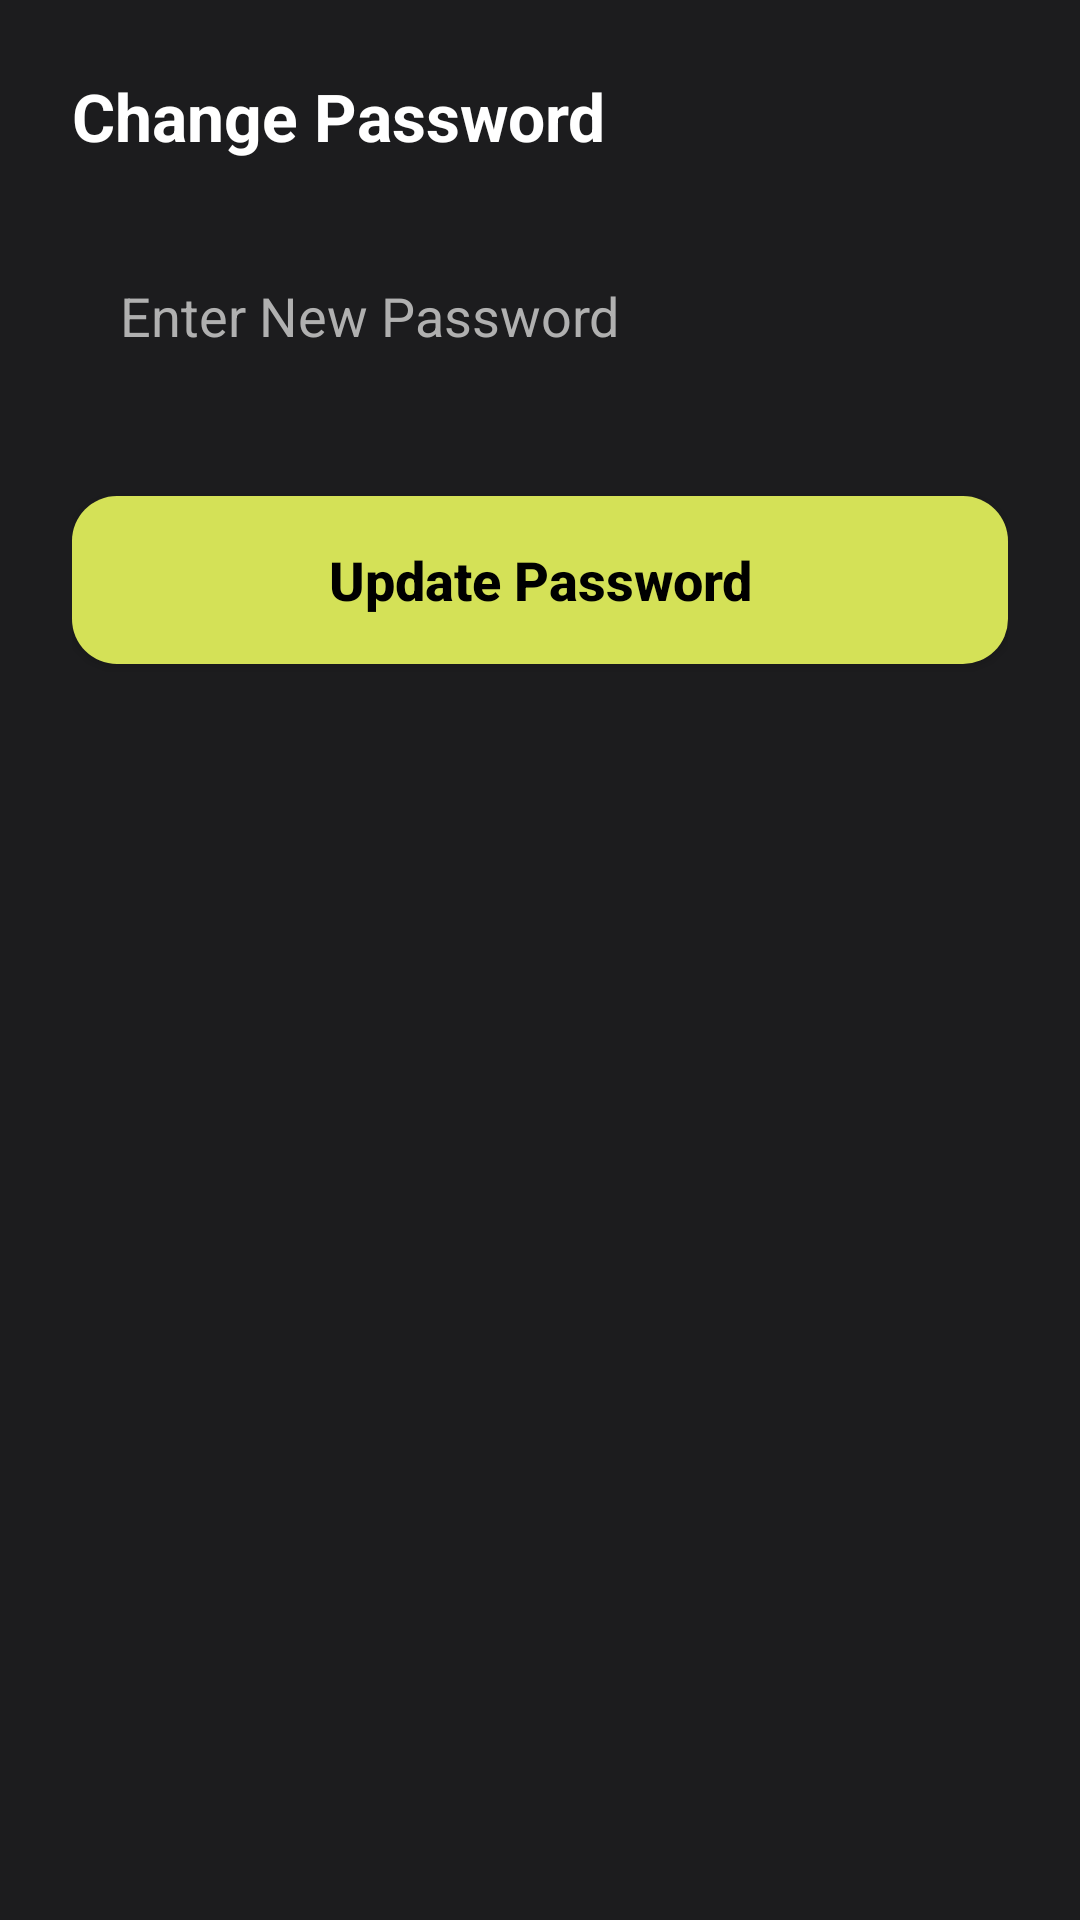

Write the Android layout XML for this screen, with the resource values it uses.
<!-- AndroidManifest.xml: application theme Theme.FlexRise -->
<!-- res/layout/dialog_change_password.xml -->
<?xml version="1.0" encoding="utf-8"?>
<LinearLayout xmlns:android="http://schemas.android.com/apk/res/android"
    android:layout_width="match_parent"
    android:layout_height="wrap_content"
    android:background="@color/card_dark"
    android:orientation="vertical"
    android:padding="24dp">

    <TextView
        android:layout_width="wrap_content"
        android:layout_height="wrap_content"
        android:text="Change Password"
        android:textColor="@color/white"
        android:textSize="22sp"
        android:textStyle="bold" />

    <EditText
        android:id="@+id/et_new_password"
        android:layout_width="match_parent"
        android:layout_height="56dp"
        android:layout_marginTop="24dp"
        android:background="@drawable/bg_edittext_selector"
        android:hint="Enter New Password"
        android:inputType="textPassword"
        android:paddingHorizontal="16dp"
        android:textColor="@color/white"
        android:textColorHint="@color/text_secondary" />

    <androidx.appcompat.widget.AppCompatButton
        android:id="@+id/btn_update_password"
        android:layout_width="match_parent"
        android:layout_height="56dp"
        android:layout_marginTop="32dp"
        android:background="@drawable/bg_button"
        android:text="Update Password"
        android:textAllCaps="false"
        android:textColor="@color/black"
        android:textSize="18sp"
        android:textStyle="bold" />

</LinearLayout>
<!-- resources referenced by this layout -->
<resources>
  <color name="black">#FF000000</color>
  <color name="card_dark">#1C1C1E</color>
  <color name="text_secondary">#B0B0B0</color>
  <color name="white">#FFFFFFFF</color>
  <!-- drawable bg_button (drawable) -->
  <?xml version="1.0" encoding="utf-8"?>
  <shape xmlns:android="http://schemas.android.com/apk/res/android">
      <solid android:color="@color/accent_lime" />
      <corners android:radius="15dp" />
  </shape>
  <style name="Theme.FlexRise" parent="Base.Theme.FlexRise" />
  <color name="accent_lime">#D4E157</color>
  <style name="Base.Theme.FlexRise" parent="Theme.Material3.DayNight.NoActionBar">
          
      </style>
</resources>
